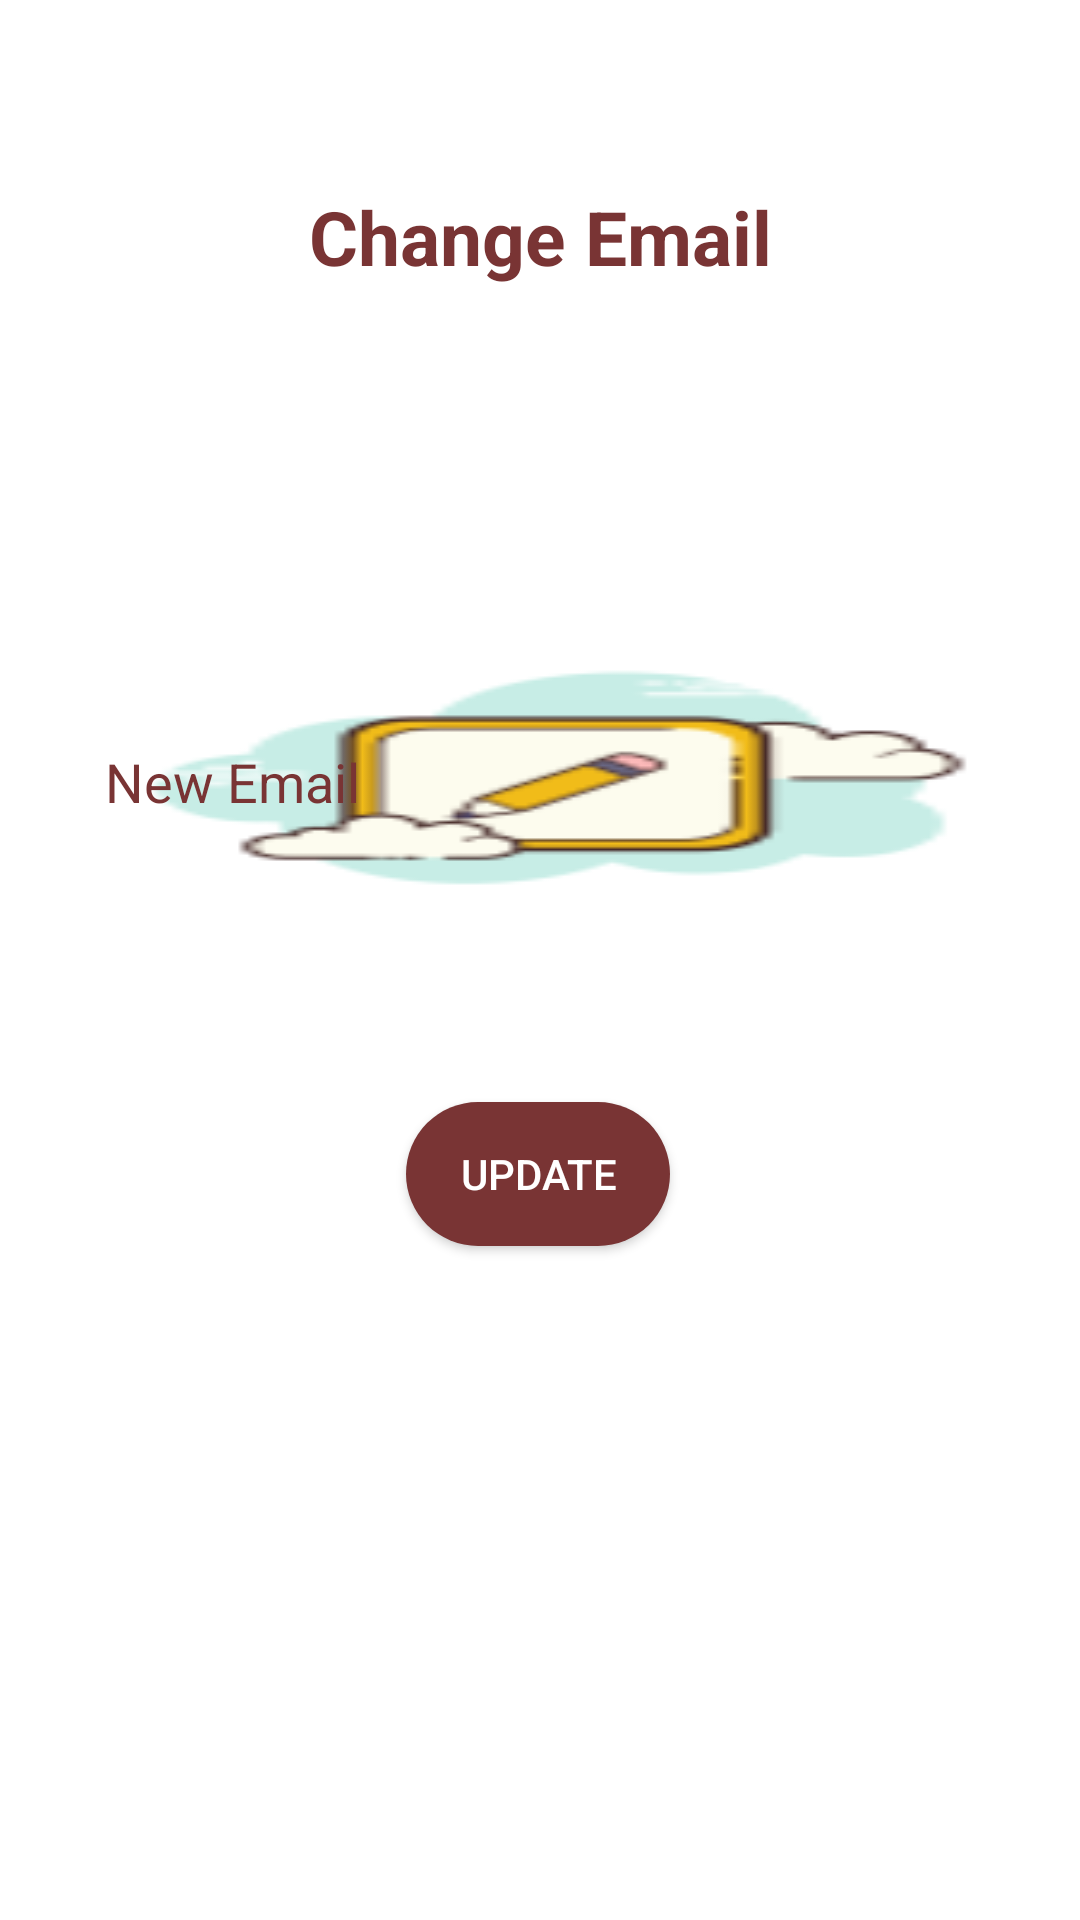

Reconstruct the res/layout file that produces this screen, plus the resources it refers to.
<!-- AndroidManifest.xml: application theme AppTheme -->
<!-- res/layout/activity_update_email.xml -->
<?xml version="1.0" encoding="utf-8"?>
<androidx.constraintlayout.widget.ConstraintLayout xmlns:android="http://schemas.android.com/apk/res/android"
    xmlns:app="http://schemas.android.com/apk/res-auto"
    xmlns:tools="http://schemas.android.com/tools"
    android:layout_width="match_parent"
    android:layout_height="match_parent"
    tools:context=".UpdateEmail">

    <TextView
        android:id="@+id/tvEmail"
        android:layout_width="wrap_content"
        android:layout_height="wrap_content"
        android:text="Change Email"
        android:textSize="25dp"

        android:textColor="#793434"
        android:textStyle="bold"


        app:layout_constraintBottom_toBottomOf="parent"
        app:layout_constraintEnd_toEndOf="parent"
        app:layout_constraintStart_toStartOf="parent"
        app:layout_constraintTop_toTopOf="parent"
        app:layout_constraintVertical_bias="0.102" />

    <EditText
        android:id="@+id/etNewEmail"
        android:layout_width="320dp"
        android:layout_height="wrap_content"
        android:background="@drawable/edit"
        android:drawableLeft="@drawable/ic_email"

        android:drawablePadding="10dp"
        android:ems="10"
        android:hint="New Email"
        android:padding="15dp"
        android:textColorHint="#793434"

        app:layout_constraintBottom_toBottomOf="parent"
        app:layout_constraintEnd_toEndOf="parent"
        app:layout_constraintHorizontal_bias="0.497"
        app:layout_constraintStart_toStartOf="parent"
        app:layout_constraintTop_toBottomOf="@+id/tvEmail"
        app:layout_constraintVertical_bias="0.259" />

    <Button
        android:id="@+id/btnUpdateEmail"
        android:layout_width="wrap_content"
        android:layout_height="wrap_content"
        android:text="Update"

        android:textColor="#fff"
        android:background="@drawable/button"

        app:layout_constraintBottom_toBottomOf="parent"
        app:layout_constraintEnd_toEndOf="parent"
        app:layout_constraintHorizontal_bias="0.498"
        app:layout_constraintStart_toStartOf="parent"
        app:layout_constraintTop_toBottomOf="@+id/etNewEmail"
        app:layout_constraintVertical_bias="0.201" />
</androidx.constraintlayout.widget.ConstraintLayout>
<!-- resources referenced by this layout -->
<resources>
  <!-- drawable button (drawable) -->
  <?xml version="1.0" encoding="utf-8"?>
  <shape xmlns:android="http://schemas.android.com/apk/res/android">
      <solid android:color="#793434"/>
      <corners android:radius="101dp"/>
  </shape>
  <!-- drawable edit (drawable) -->
  <?xml version="1.0" encoding="utf-8"?>
  <shape xmlns:android="http://schemas.android.com/apk/res/android">
      <solid android:color="#fff"/>
      <stroke android:color="#793434"/>
      <stroke android:width="1dp"/>
      <corners android:radius="10dp"/>
  </shape>
</resources>
